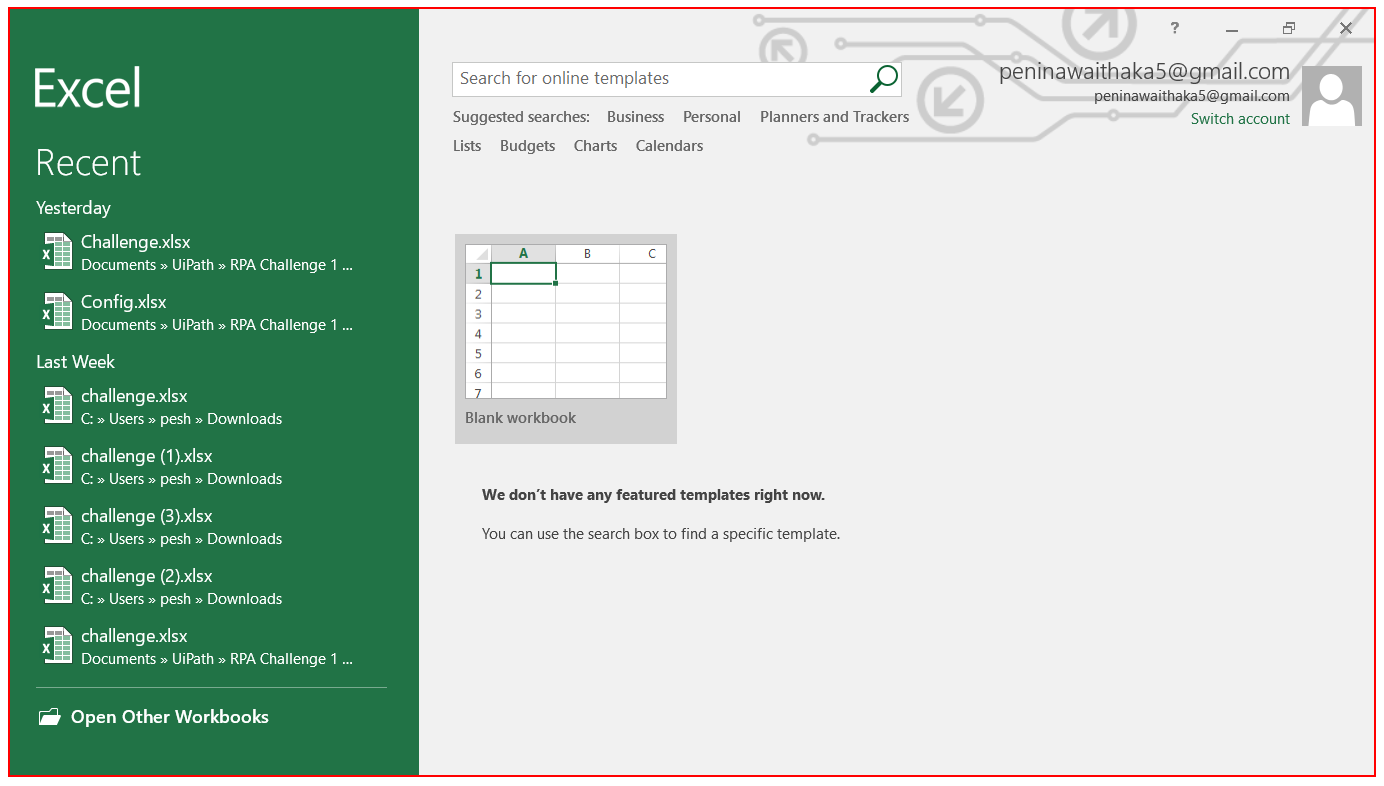
Task: Practising RPA Challenge in Reframework
Workflow: CloseAllApplications

Step 1: Close Application 'excel' on the element in window 'Excel' (excel.exe)

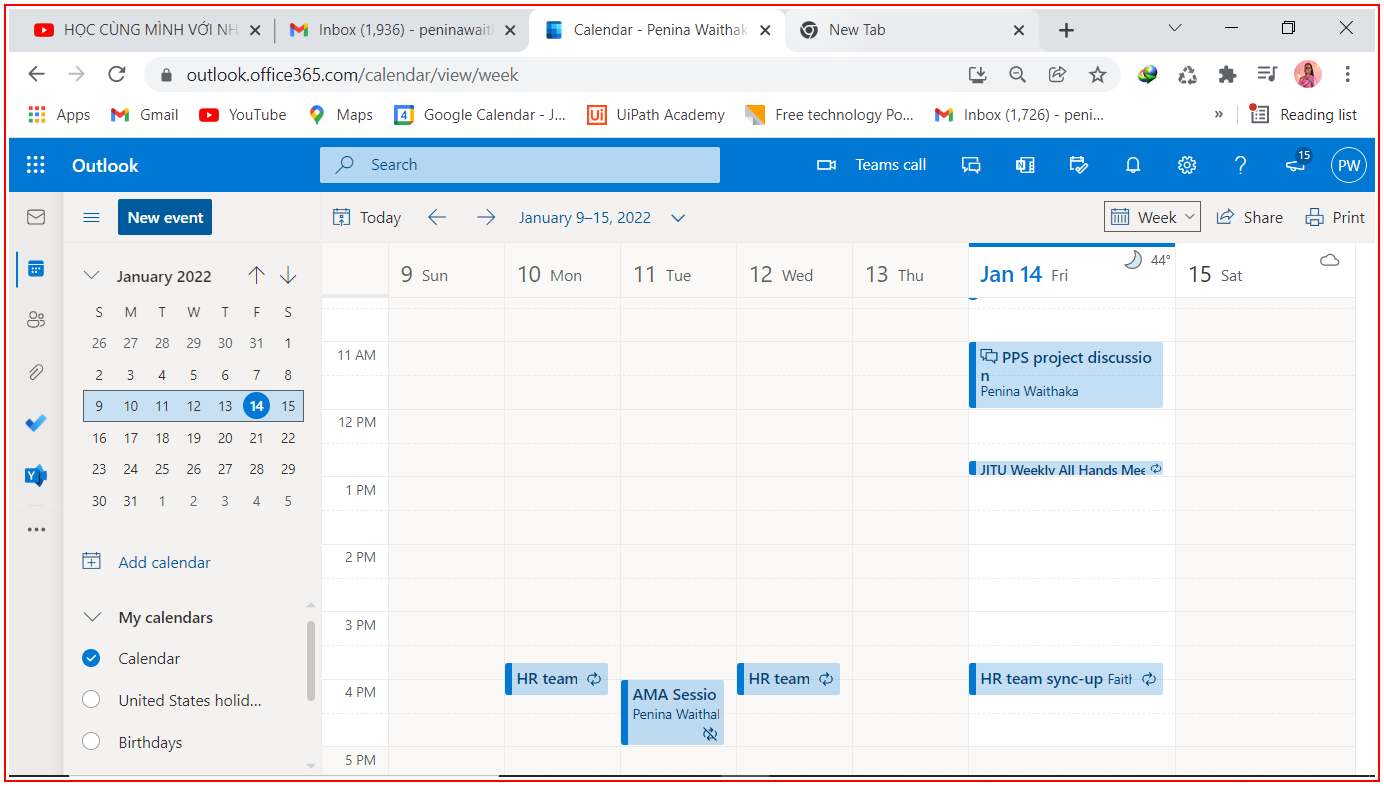
Step 2: Close Application 'chrome' on the element (chrome.exe)